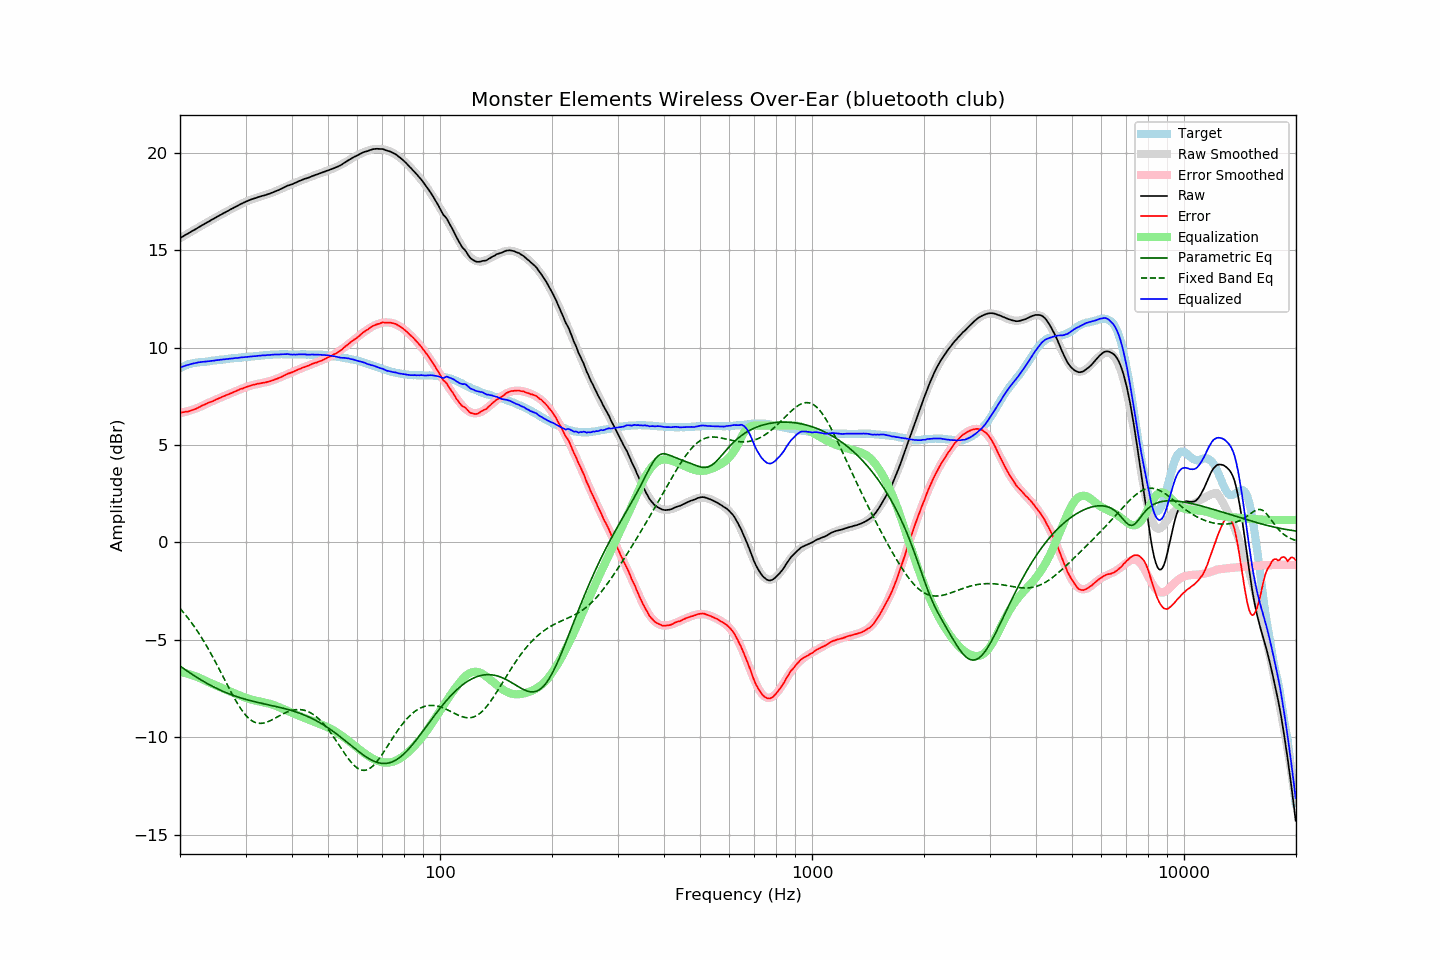

The data file committed next to this chart (first rows):
frequency, raw, error, smoothed, error_smoothed, equalization, parametric_eq, fixed_band_eq, equalized_raw, equalized_smoothed, target
20.00, 15.62, 6.67, 15.62, 6.64, -6.64, -6.34, -3.38, 8.98, 8.98, 8.96
20.20, 15.67, 6.68, 15.67, 6.66, -6.66, -6.40, -3.48, 9.01, 9.01, 9.00
20.40, 15.72, 6.69, 15.72, 6.68, -6.68, -6.46, -3.57, 9.04, 9.04, 9.04
20.61, 15.77, 6.71, 15.77, 6.70, -6.70, -6.52, -3.67, 9.07, 9.07, 9.06
20.81, 15.82, 6.72, 15.82, 6.72, -6.72, -6.57, -3.77, 9.10, 9.09, 9.11
21.02, 15.86, 6.72, 15.87, 6.75, -6.75, -6.63, -3.88, 9.12, 9.12, 9.14
21.23, 15.91, 6.75, 15.91, 6.77, -6.77, -6.68, -3.99, 9.14, 9.14, 9.16
21.44, 15.96, 6.78, 15.96, 6.80, -6.80, -6.74, -4.10, 9.17, 9.17, 9.18
21.66, 16.01, 6.81, 16.01, 6.82, -6.82, -6.79, -4.21, 9.19, 9.19, 9.20
21.87, 16.05, 6.84, 16.06, 6.85, -6.85, -6.85, -4.33, 9.20, 9.21, 9.21
22.09, 16.10, 6.87, 16.11, 6.88, -6.88, -6.90, -4.45, 9.22, 9.22, 9.23
22.31, 16.15, 6.91, 16.15, 6.91, -6.91, -6.95, -4.57, 9.24, 9.24, 9.24
22.54, 16.20, 6.95, 16.20, 6.95, -6.95, -7.00, -4.70, 9.25, 9.25, 9.25
22.76, 16.25, 6.99, 16.25, 6.99, -6.99, -7.05, -4.83, 9.27, 9.26, 9.26
22.99, 16.30, 7.04, 16.30, 7.02, -7.02, -7.10, -4.96, 9.28, 9.27, 9.26
23.22, 16.34, 7.07, 16.34, 7.06, -7.06, -7.15, -5.09, 9.28, 9.28, 9.27
23.45, 16.39, 7.11, 16.39, 7.10, -7.10, -7.20, -5.23, 9.29, 9.29, 9.28
23.69, 16.44, 7.15, 16.44, 7.14, -7.14, -7.24, -5.38, 9.30, 9.30, 9.29
23.92, 16.48, 7.18, 16.49, 7.18, -7.18, -7.29, -5.52, 9.31, 9.31, 9.30
24.16, 16.53, 7.21, 16.53, 7.22, -7.22, -7.33, -5.67, 9.32, 9.32, 9.32
24.40, 16.58, 7.24, 16.58, 7.25, -7.25, -7.38, -5.82, 9.33, 9.33, 9.34
24.65, 16.62, 7.28, 16.63, 7.29, -7.29, -7.42, -5.97, 9.33, 9.34, 9.34
24.89, 16.67, 7.32, 16.67, 7.32, -7.32, -7.46, -6.12, 9.35, 9.35, 9.35
25.14, 16.72, 7.36, 16.72, 7.36, -7.36, -7.50, -6.28, 9.36, 9.36, 9.36
25.39, 16.76, 7.40, 16.76, 7.39, -7.39, -7.54, -6.44, 9.37, 9.37, 9.37
25.65, 16.81, 7.42, 16.81, 7.43, -7.43, -7.58, -6.60, 9.38, 9.38, 9.39
25.91, 16.85, 7.46, 16.86, 7.46, -7.46, -7.62, -6.76, 9.39, 9.39, 9.39
26.16, 16.90, 7.51, 16.90, 7.50, -7.50, -7.65, -6.92, 9.40, 9.40, 9.40
26.43, 16.94, 7.54, 16.95, 7.54, -7.54, -7.69, -7.08, 9.41, 9.41, 9.41
26.69, 16.99, 7.58, 16.99, 7.57, -7.57, -7.72, -7.24, 9.42, 9.42, 9.41
26.96, 17.03, 7.60, 17.03, 7.61, -7.61, -7.75, -7.40, 9.43, 9.43, 9.43
27.23, 17.08, 7.64, 17.08, 7.64, -7.64, -7.79, -7.56, 9.44, 9.44, 9.44
27.50, 17.12, 7.67, 17.12, 7.68, -7.68, -7.82, -7.72, 9.45, 9.45, 9.45
27.77, 17.16, 7.71, 17.17, 7.71, -7.71, -7.85, -7.87, 9.45, 9.46, 9.45
28.05, 17.21, 7.74, 17.21, 7.75, -7.75, -7.88, -8.02, 9.47, 9.47, 9.47
28.33, 17.25, 7.78, 17.26, 7.78, -7.78, -7.91, -8.16, 9.47, 9.47, 9.47
28.62, 17.29, 7.81, 17.30, 7.82, -7.82, -7.93, -8.30, 9.48, 9.48, 9.48
28.90, 17.34, 7.85, 17.34, 7.85, -7.85, -7.96, -8.43, 9.49, 9.49, 9.49
29.19, 17.38, 7.89, 17.38, 7.88, -7.88, -7.98, -8.56, 9.50, 9.50, 9.49
29.48, 17.42, 7.91, 17.42, 7.91, -7.91, -8.01, -8.67, 9.51, 9.51, 9.52
29.78, 17.46, 7.95, 17.46, 7.95, -7.95, -8.03, -8.78, 9.52, 9.51, 9.52
30.08, 17.50, 7.98, 17.50, 7.98, -7.98, -8.06, -8.88, 9.53, 9.52, 9.52
30.38, 17.53, 8.01, 17.53, 8.00, -8.00, -8.08, -8.97, 9.53, 9.53, 9.52
30.68, 17.57, 8.03, 17.57, 8.03, -8.03, -8.10, -9.04, 9.54, 9.54, 9.54
30.99, 17.60, 8.06, 17.60, 8.05, -8.05, -8.12, -9.11, 9.55, 9.54, 9.54
31.30, 17.63, 8.08, 17.63, 8.08, -8.08, -8.14, -9.17, 9.56, 9.55, 9.55
31.61, 17.66, 8.10, 17.66, 8.10, -8.10, -8.16, -9.21, 9.57, 9.56, 9.56
31.93, 17.68, 8.11, 17.69, 8.12, -8.12, -8.18, -9.24, 9.57, 9.57, 9.57
32.24, 17.71, 8.15, 17.71, 8.13, -8.13, -8.20, -9.27, 9.58, 9.58, 9.57
32.57, 17.74, 8.16, 17.74, 8.15, -8.15, -8.22, -9.28, 9.59, 9.59, 9.58
32.89, 17.76, 8.17, 17.76, 8.17, -8.17, -8.24, -9.29, 9.59, 9.59, 9.59
33.22, 17.79, 8.19, 17.79, 8.19, -8.19, -8.26, -9.28, 9.61, 9.60, 9.60
33.55, 17.81, 8.20, 17.81, 8.21, -8.21, -8.28, -9.27, 9.61, 9.61, 9.61
33.89, 17.83, 8.21, 17.84, 8.22, -8.22, -8.29, -9.25, 9.61, 9.62, 9.62
34.23, 17.86, 8.24, 17.87, 8.24, -8.24, -8.31, -9.22, 9.62, 9.62, 9.63
34.57, 17.89, 8.26, 17.89, 8.26, -8.26, -8.33, -9.19, 9.63, 9.63, 9.64
34.92, 17.91, 8.28, 17.92, 8.29, -8.29, -8.35, -9.15, 9.63, 9.64, 9.63
35.27, 17.95, 8.31, 17.95, 8.31, -8.31, -8.37, -9.11, 9.64, 9.64, 9.64
35.62, 17.98, 8.33, 17.99, 8.34, -8.34, -8.39, -9.07, 9.64, 9.65, 9.65
35.97, 18.02, 8.38, 18.02, 8.37, -8.37, -8.40, -9.03, 9.65, 9.65, 9.65
... 635 more rows
